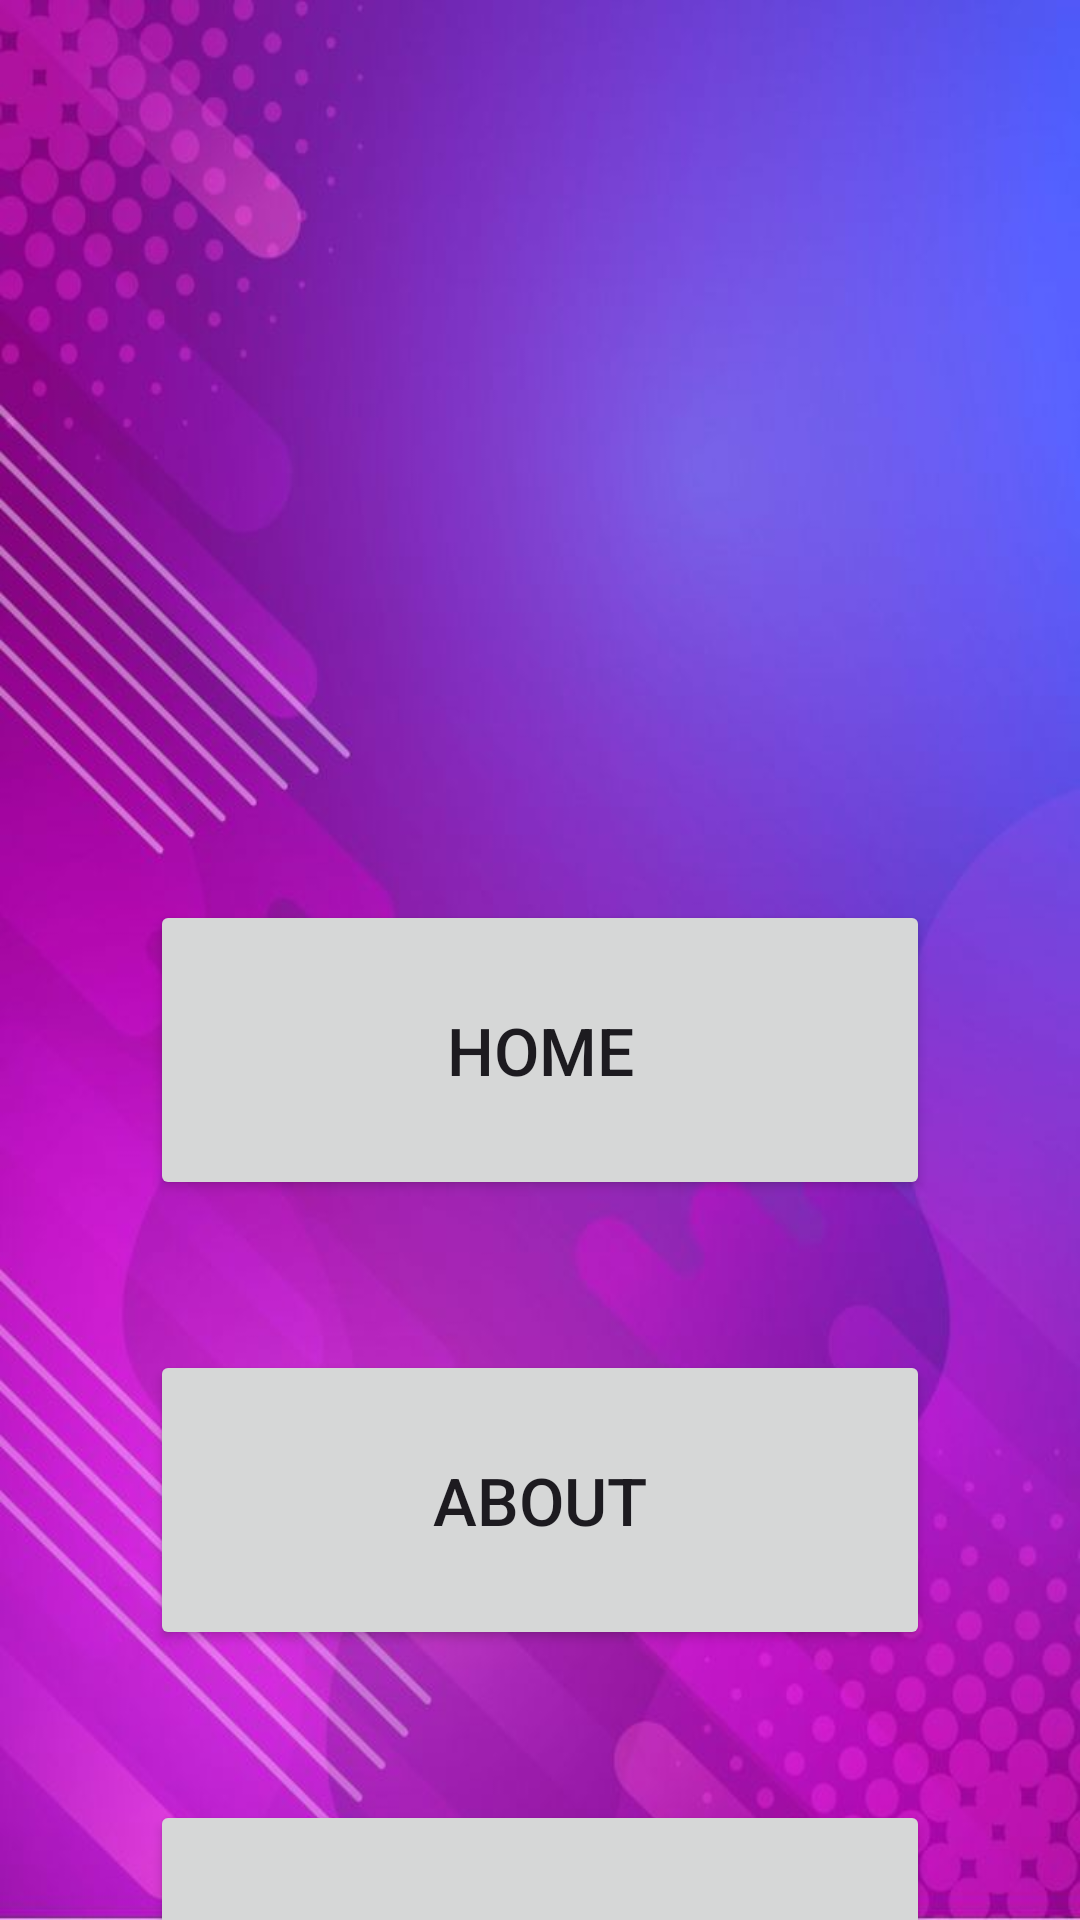

The Android layout XML behind this screen, and the referenced resources:
<!-- AndroidManifest.xml: application theme Theme.Myrelatif -->
<!-- res/layout/activity_setting.xml -->
<?xml version="1.0" encoding="utf-8"?>
<RelativeLayout xmlns:android="http://schemas.android.com/apk/res/android"
    xmlns:app="http://schemas.android.com/apk/res-auto"
    xmlns:tools="http://schemas.android.com/tools"
    android:layout_width="match_parent"
    android:background="@drawable/backgroundapp1"
    android:layout_height="match_parent"
    tools:context=".Setting">

    <Button
        android:id="@+id/homeB"
        android:layout_width="match_parent"
        android:layout_height="100dp"
        android:layout_centerHorizontal="true"
        android:layout_marginStart="50dp"
        android:layout_marginTop="300dp"
        android:text="home"
        android:textSize="22sp"
        android:layout_marginEnd="50dp"
        android:layout_marginBottom="50dp"
        android:gravity="center" />
    <Button
        android:id="@+id/about"
        android:layout_width="match_parent"
        android:layout_height="100dp"
        android:layout_centerHorizontal="true"
        android:layout_marginStart="50dp"
        android:text="about"
        android:textSize="22sp"
        android:layout_marginEnd="50dp"
        android:layout_marginBottom="50dp"
        android:layout_below="@+id/homeB"
        android:gravity="center" />
    <Button
        android:id="@+id/Out"
        android:layout_width="match_parent"
        android:layout_height="100dp"
        android:layout_centerHorizontal="true"
        android:layout_marginStart="50dp"
        android:text="Keluar"
        android:textSize="22sp"
        android:layout_marginEnd="50dp"
        android:layout_marginBottom="50dp"
        android:layout_below="@+id/about"
        android:gravity="center" />

</RelativeLayout>
<!-- resources referenced by this layout -->
<resources>
  <!-- drawable backgroundapp1: jpg bitmap (drawable, 45570 bytes) -->
  <style name="Theme.Myrelatif" parent="Base.Theme.Myrelatif" />
  <style name="Base.Theme.Myrelatif" parent="Theme.Material3.DayNight.NoActionBar">
          
          
      </style>
</resources>
